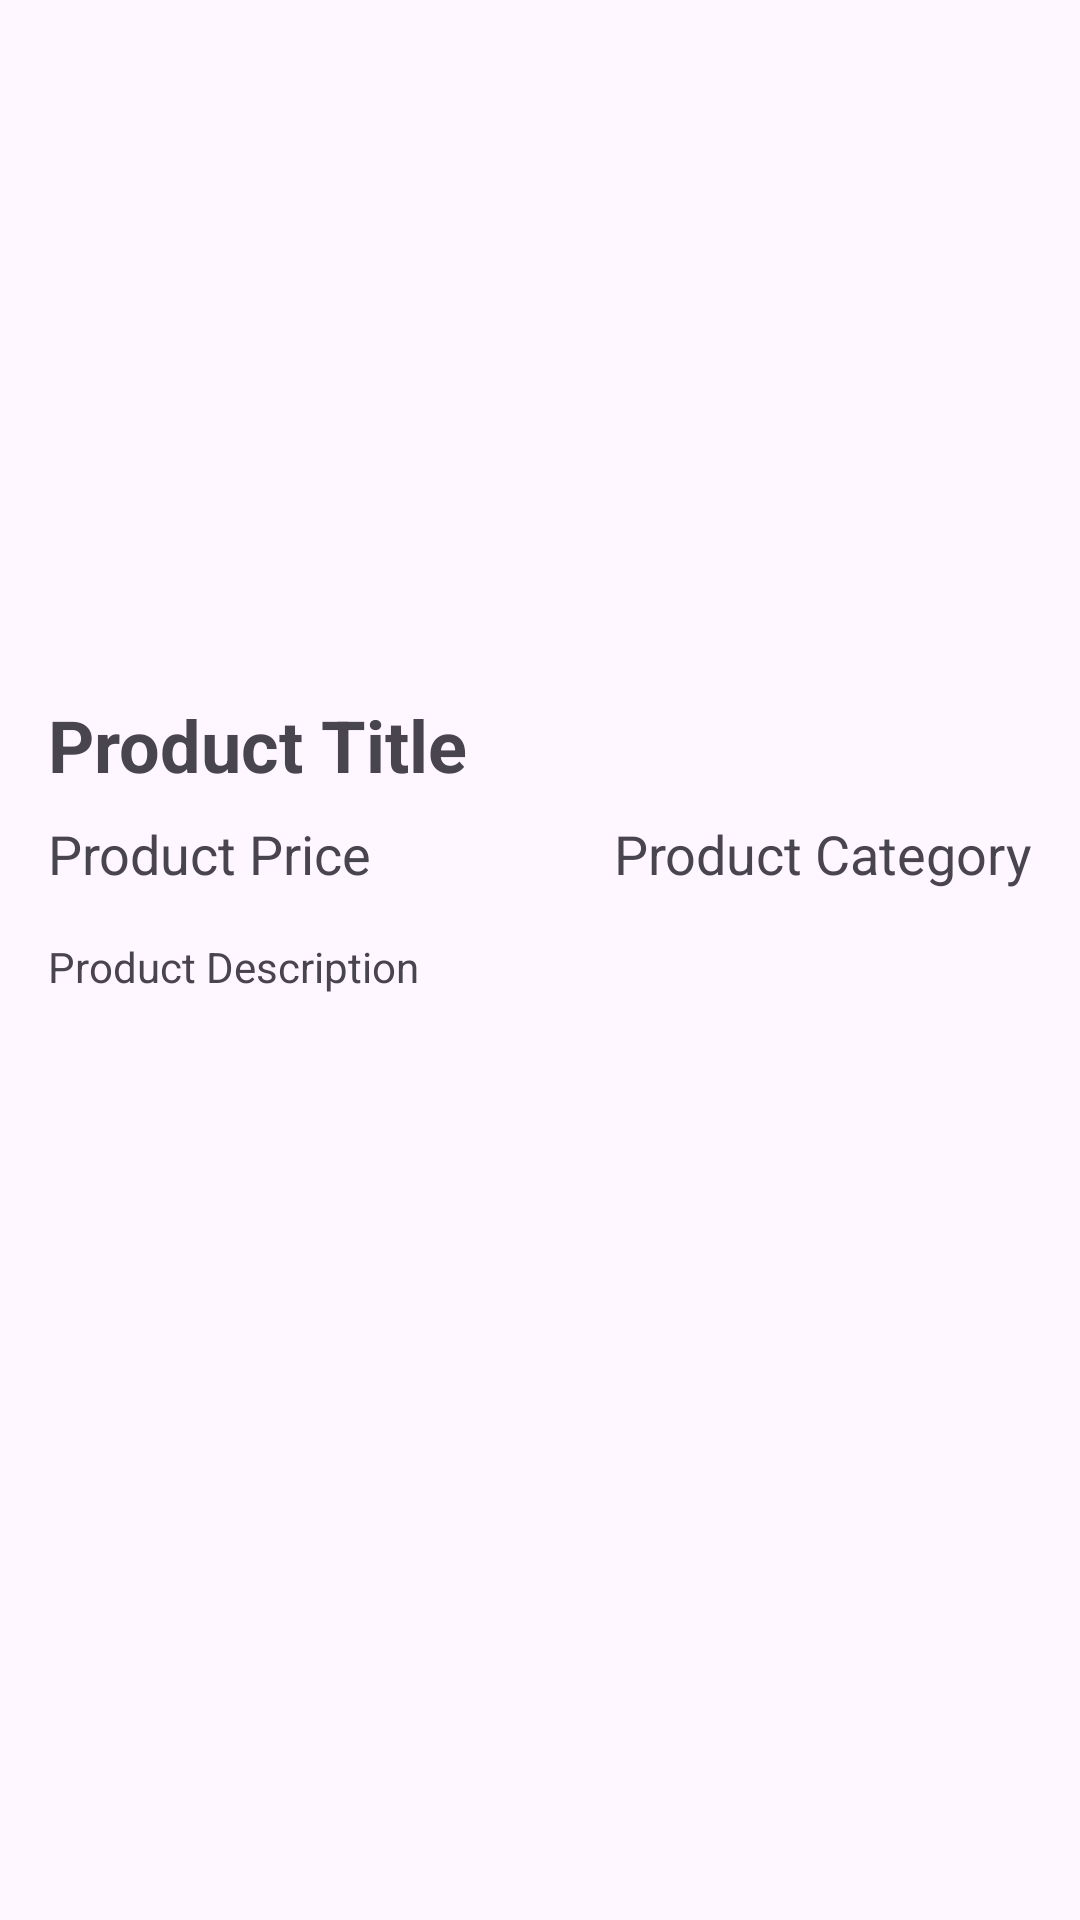

Android layout source for this screen:
<!-- AndroidManifest.xml: application theme Theme.FakeStoreChallenge -->
<!-- res/layout/fragment_product_details.xml -->
<?xml version="1.0" encoding="utf-8"?>
<androidx.constraintlayout.widget.ConstraintLayout xmlns:android="http://schemas.android.com/apk/res/android"
    xmlns:app="http://schemas.android.com/apk/res-auto"
    xmlns:tools="http://schemas.android.com/tools"
    android:layout_width="match_parent"
    android:layout_height="match_parent"
    tools:context=".ui.productdetails.ProductDetailsFragment">

    <com.google.android.material.imageview.ShapeableImageView
        android:id="@+id/productImage"
        android:layout_width="0dp"
        android:layout_height="200dp"
        android:layout_marginTop="16dp"
        android:scaleType="centerInside"
        app:layout_constraintEnd_toEndOf="parent"
        app:layout_constraintStart_toStartOf="parent"
        app:layout_constraintTop_toTopOf="parent"
        tools:src="@tools:sample/backgrounds/scenic" />

    <com.google.android.material.textview.MaterialTextView
        android:id="@+id/productTitle"
        android:layout_width="0dp"
        android:layout_height="wrap_content"
        android:layout_marginStart="16dp"
        android:layout_marginTop="16dp"
        android:layout_marginEnd="16dp"
        android:text="Product Title"
        android:textSize="24sp"
        android:textStyle="bold"
        app:layout_constraintEnd_toEndOf="parent"
        app:layout_constraintStart_toStartOf="parent"
        app:layout_constraintTop_toBottomOf="@+id/productImage" />

    <com.google.android.material.textview.MaterialTextView
        android:id="@+id/productPrice"
        android:layout_width="wrap_content"
        android:layout_height="wrap_content"
        android:layout_marginTop="8dp"
        android:text="Product Price"
        android:textSize="18sp"
        app:layout_constraintStart_toStartOf="@+id/productTitle"
        app:layout_constraintTop_toBottomOf="@+id/productTitle" />

    <com.google.android.material.textview.MaterialTextView
        android:id="@+id/productCategory"
        android:layout_width="wrap_content"
        android:layout_height="wrap_content"
        android:layout_marginTop="8dp"
        android:text="Product Category"
        android:textSize="18sp"
        app:layout_constraintEnd_toEndOf="@+id/productTitle"
        app:layout_constraintTop_toBottomOf="@+id/productTitle" />

    <com.google.android.material.textview.MaterialTextView
        android:id="@+id/productDescription"
        android:layout_width="0dp"
        android:layout_height="wrap_content"
        android:layout_marginStart="16dp"
        android:layout_marginTop="16dp"
        android:layout_marginEnd="16dp"
        android:text="Product Description"
        app:layout_constraintEnd_toEndOf="parent"
        app:layout_constraintStart_toStartOf="parent"
        app:layout_constraintTop_toBottomOf="@+id/productPrice" />

</androidx.constraintlayout.widget.ConstraintLayout>
<!-- resources referenced by this layout -->
<resources>
  <style name="Theme.FakeStoreChallenge" parent="Base.Theme.FakeStoreChallenge" />
  <style name="Base.Theme.FakeStoreChallenge" parent="Theme.Material3.DayNight.NoActionBar">
          
          
      </style>
</resources>
